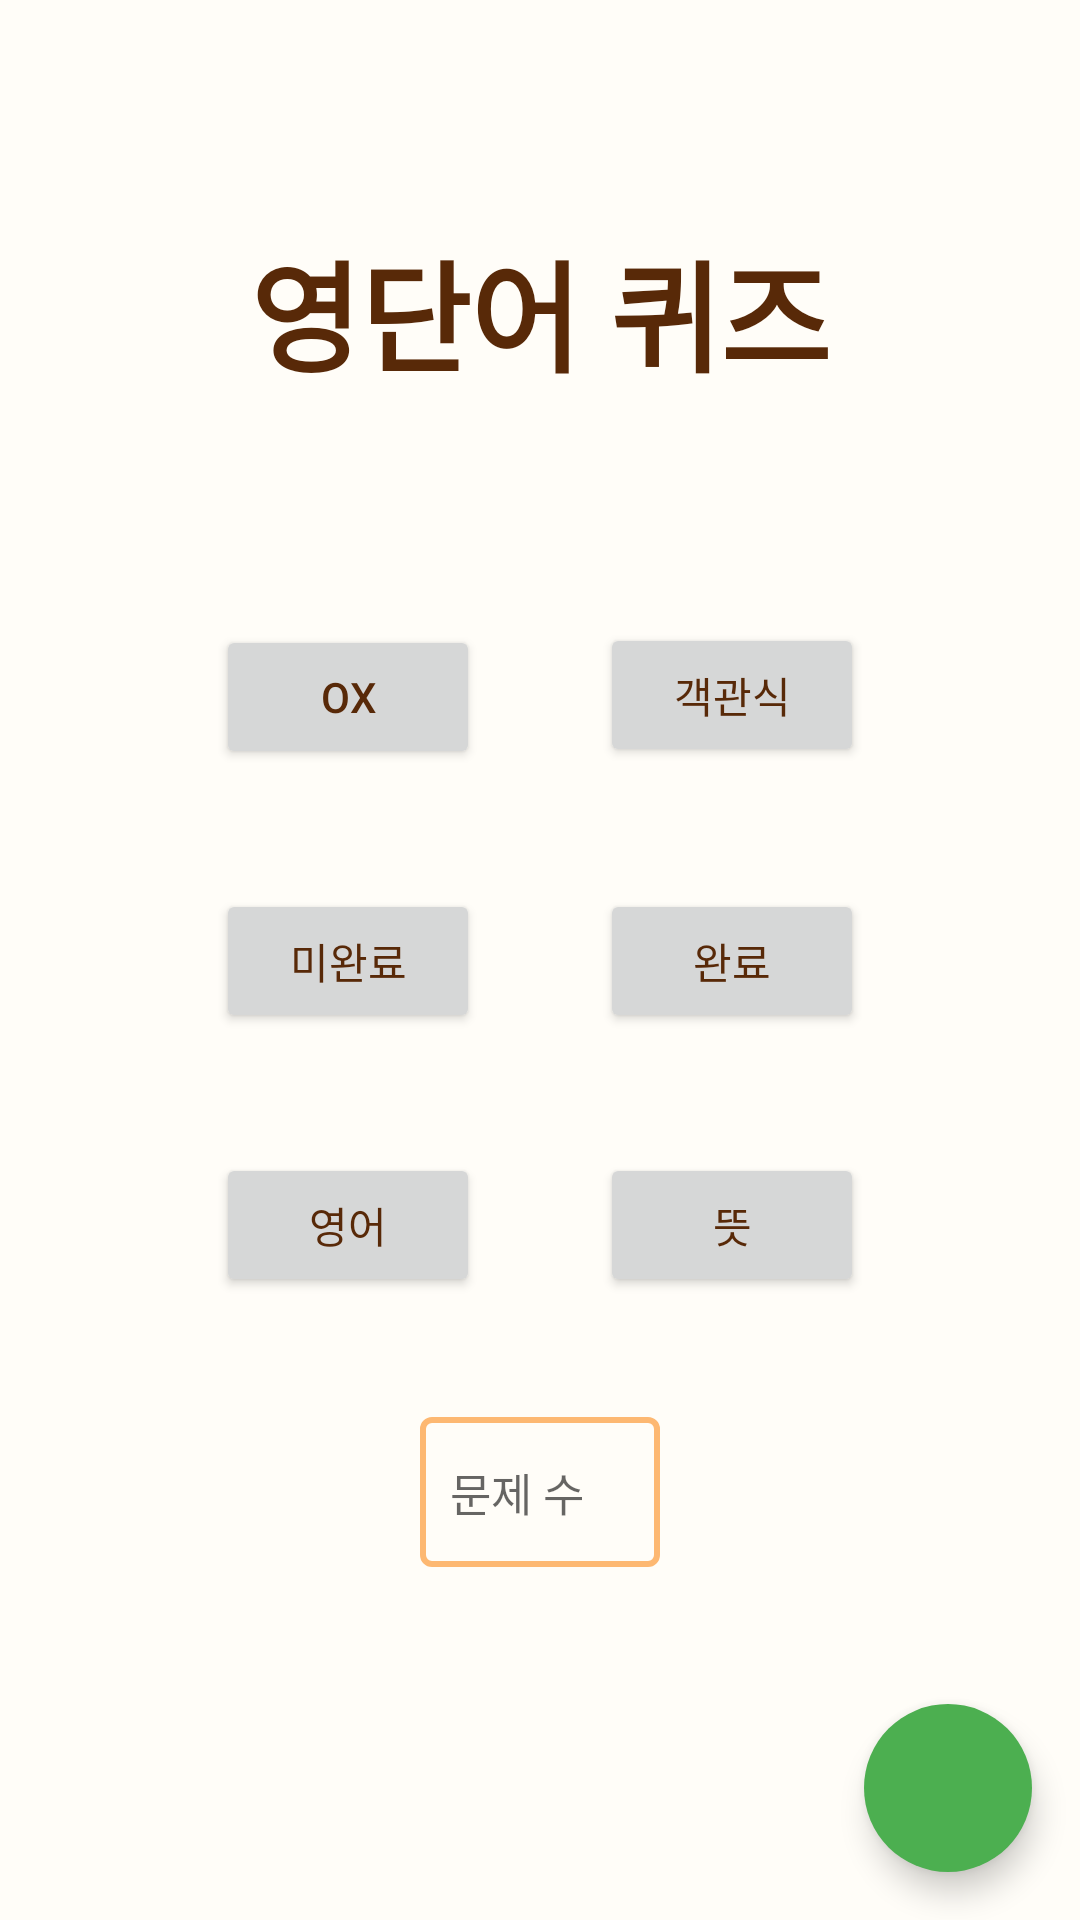

Write the Android layout XML for this screen, with the resource values it uses.
<!-- AndroidManifest.xml: application theme Theme.Voca -->
<!-- res/layout/quiz_tab.xml -->
<?xml version="1.0" encoding="utf-8"?>
<LinearLayout xmlns:android="http://schemas.android.com/apk/res/android"
    xmlns:app="http://schemas.android.com/apk/res-auto"
    android:layout_width="match_parent"
    android:layout_height="match_parent"
    android:orientation="vertical"
    android:weightSum="1"
    android:gravity="bottom">

    <RelativeLayout
        android:layout_width="match_parent"
        android:layout_height="0dp"
        android:orientation="vertical"
        android:layout_weight="1"
        >

        <TextView
            android:layout_width="wrap_content"
            android:layout_height="wrap_content"
            android:layout_above="@id/grid_layout"
            android:layout_alignParentTop="true"
            android:layout_centerHorizontal="true"
            android:gravity="center"
            android:layout_marginTop="20dp"
            android:text="영단어 퀴즈"
            android:textSize="40dp"
            android:textStyle="bold" />

        <GridLayout
            android:id="@+id/grid_layout"
            android:layout_width="wrap_content"
            android:layout_height="wrap_content"
            android:layout_centerInParent="true"
            android:columnCount="2"
            android:orientation="horizontal">

            <Button
                android:id="@+id/quiz_btn11"
                android:layout_width="wrap_content"
                android:layout_height="wrap_content"
                android:layout_margin="20dp"
                android:text="OX" />

            <Button
                android:id="@+id/quiz_btn21"
                android:layout_width="wrap_content"
                android:layout_height="wrap_content"
                android:layout_margin="20dp"
                android:text="객관식" />

            <Button
                android:id="@+id/quiz_btn12"
                android:layout_width="wrap_content"
                android:layout_height="wrap_content"
                android:layout_margin="20dp"
                android:text="미완료" />

            <Button
                android:id="@+id/quiz_btn22"
                android:layout_width="wrap_content"
                android:layout_height="wrap_content"
                android:layout_margin="20dp"
                android:text="완료" />

            <Button
                android:id="@+id/quiz_btn13"
                android:layout_width="wrap_content"
                android:layout_height="wrap_content"
                android:layout_margin="20dp"
                android:text="영어" />

            <Button
                android:id="@+id/quiz_btn23"
                android:layout_width="wrap_content"
                android:layout_height="wrap_content"
                android:layout_margin="20dp"
                android:text="뜻" />


        </GridLayout>

        <EditText
            android:id="@+id/quiz_count"
            android:layout_width="80dp"
            android:layout_height="50dp"
            android:layout_below="@id/grid_layout"
            android:layout_centerHorizontal="true"
            android:layout_marginTop="20dp"
            android:background="@drawable/quiz_count_border"
            android:paddingLeft="10dp"
            android:paddingRight="10dp"
            android:hint="문제 수"
            android:textSize="15sp"
            android:inputType="number" />


        <com.google.android.material.floatingactionbutton.FloatingActionButton
            android:id="@+id/quiz_fab"
            android:layout_width="wrap_content"
            android:layout_height="wrap_content"
            android:layout_alignParentRight="true"
            android:layout_alignParentBottom="true"
            android:layout_marginStart="16dp"
            android:layout_marginTop="16dp"
            android:layout_marginEnd="16dp"
            android:layout_marginBottom="16dp"
            android:backgroundTint="#4CAF50"
            android:src="@drawable/ic_baseline_arrow_forward_ios_24"
            app:borderWidth="0dp"
            app:fabSize="normal" />

    </RelativeLayout>
</LinearLayout>
<!-- resources referenced by this layout -->
<resources>
  <!-- drawable quiz_count_border (drawable) -->
  <?xml version="1.0" encoding="utf-8"?>
  <shape
      xmlns:android="http://schemas.android.com/apk/res/android"
      android:shape="rectangle">
      <solid android:color="@color/background_color" />
      <stroke android:color="@color/primary_color" android:width="2dp" />
      <corners android:radius="3dp" />
  </shape>
  <style name="Theme.Voca" parent="Theme.MaterialComponents.Light.DarkActionBar">
          
          <item name="colorPrimary">@color/primary_color</item>
          <item name="colorPrimaryVariant">@color/primary_color</item>
          <item name="colorOnPrimary">@color/primary_text_color</item>
          
          <item name="colorSecondary">@color/dark_brown</item>
          <item name="colorSecondaryVariant">@color/dark_brown</item>
          <item name="colorOnSecondary">@color/black</item>
          
          <item name="android:statusBarColor" tools:targetApi="l">@color/statusbar_color</item>
          
          <item name="android:textColor">@color/primary_text_color</item>
          <item name="android:windowBackground">@color/background_color</item>
          <item name="actionBarTheme">@color/primary_color</item>
      </style>
  <color name="background_color">#FFFDF8</color>
  <color name="primary_color">#FFFDB872</color>
  <color name="primary_text_color">#FF582908</color>
  <color name="dark_brown">#FF582908</color>
  <color name="black">#FF000000</color>
  <color name="statusbar_color">#ED9841</color>
</resources>
